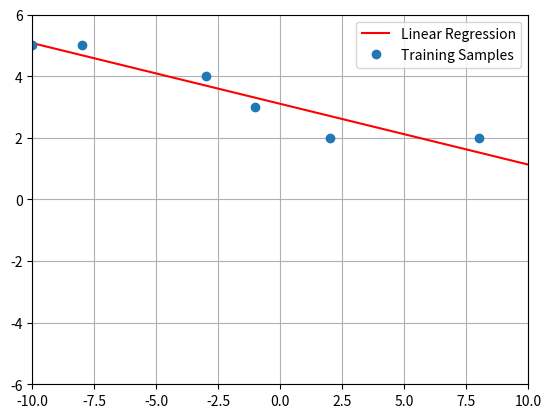
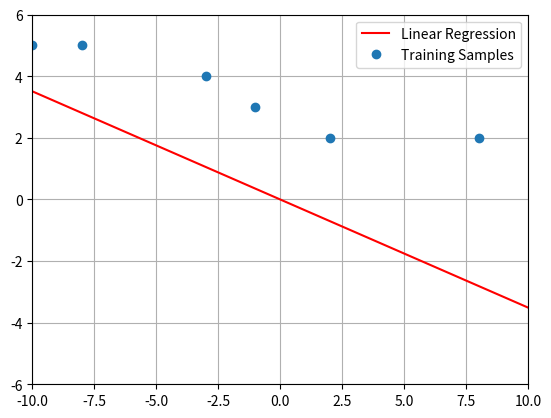

Source code (Python) for these figures, in order:
import numpy as np
import pandas as pd
import matplotlib.pyplot as plt
from numpy.linalg import inv

# define the matrix X, bias vector and y
X   = np.array([[-10], [-8], [-3], [-1], [2], [8]])
b   = np.ones( (len(X),1) )
X_b = np.hstack((b, X)) # X matrix with bias

y = np.array([[5], [5], [4], [3], [2], [2]])

#(a) Perform a linear regression with addition of a bias/offset term
w_b = inv(X_b.T@X_b)@X_b.T@y
print("w_b=")
print(w_b)
print("\n")

#(b) Perform a linear regression without inclusion of any bias/offset term
w = inv(X.T@X)@X.T@y
print("w=", w)

from numpy.linalg import pinv
w_p = pinv(X)@y
print("w_p=", w_p)

from numpy.linalg import lstsq
w_ls, residuals, rank, s = lstsq(X, y, rcond=-1)
print("w_sl", w_ls)


# show the effect of adding a bias/offset term
X_test = np.linspace(-10,10, 400)
X_test = X_test.reshape(-1, 1)
b_test = np.ones((len(X_test),1)) # generate a bias column vector

X_b_test = np.hstack((b_test, X_test))
y_b_test = X_b_test@w_b 

plt.figure()
plt.plot(X_test, y_b_test, color='red', label='Linear Regression')
plt.plot(X, y, 'o', label='Training Samples')
plt.xlim(-10,10)
plt.ylim(-6, 6)
plt.grid(True)
plt.legend()
# plt.show()

# show the effect without a bias/offset term
y_test = X_test@w 

plt.figure()
plt.plot(X_test, y_test, color='red', label='Linear Regression')
plt.plot(X, y, 'o', label='Training Samples')

plt.xlim(-10,10)
plt.ylim(-6, 6)
plt.grid(True)
plt.legend()
plt.show()